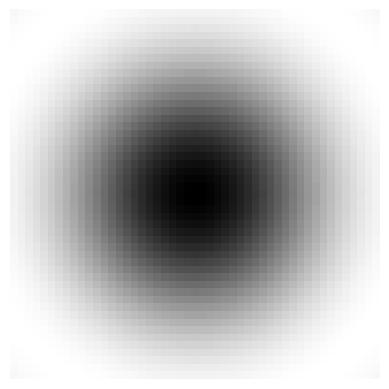

This chart was generated by the following Python code:
"""
The Leung-Malik (LM) Filter Bank, implementation in python

T. Leung and J. Malik. Representing and recognizing the visual appearance of
materials using three-dimensional textons. International Journal of Computer
Vision, 43(1):29-44, June 2001.

Reference: http://www.robots.ox.ac.uk/~vgg/research/texclass/filters.html

Adapted from: https://github.com/tonyjo/LM_filter_bank_python
"""

import numpy as np
import matplotlib.pyplot as plt


def gaussian1d(sigma, mean, x, ord):
    x = np.array(x)
    x_ = x - mean
    var = sigma**2

    # Gaussian Function
    g1 = (1/np.sqrt(2*np.pi*var))*(np.exp((-1*x_*x_)/(2*var)))

    if ord == 0:
        g = g1
        return g
    elif ord == 1:
        g = -g1*((x_)/(var))
        return g
    else:
        g = g1*(((x_*x_) - var)/(var**2))
        return g


def gaussian2d(sup, scales):
    var = scales * scales
    shape = (sup, sup)
    n, m = [(i - 1)/2 for i in shape]
    x, y = np.ogrid[-m:m+1, -n:n+1]
    g = (1/np.sqrt(2*np.pi*var))*np.exp(-(x*x + y*y) / (2*var))
    return g


def log2d(sup, scales):
    var = scales * scales
    shape = (sup, sup)
    n, m = [(i - 1)/2 for i in shape]
    x, y = np.ogrid[-m:m+1, -n:n+1]
    g = (1/np.sqrt(2*np.pi*var))*np.exp(-(x*x + y*y) / (2*var))
    h = g*((x*x + y*y) - var)/(var**2)
    return h


def makefilter(scale, phasex, phasey, pts, sup):

    gx = gaussian1d(3*scale, 0, pts[0, ...], phasex)
    gy = gaussian1d(scale, 0, pts[1, ...], phasey)

    image = gx*gy

    image = np.reshape(image, (sup, sup))
    return image


def makeLMfilters():
    sup = 49
    scalex = np.sqrt(2) * np.array([1, 2, 3])
    norient = 6
    nrotinv = 12

    nbar = len(scalex)*norient
    nedge = len(scalex)*norient
    nf = nbar+nedge+nrotinv
    F = np.zeros([sup, sup, nf])
    hsup = (sup - 1)/2

    x = [np.arange(-hsup, hsup+1)]
    y = [np.arange(-hsup, hsup+1)]

    [x, y] = np.meshgrid(x, y)

    orgpts = [x.flatten(), y.flatten()]
    orgpts = np.array(orgpts)

    count = 0
    for scale in range(len(scalex)):
        for orient in range(norient):
            angle = (np.pi * orient)/norient
            c = np.cos(angle)
            s = np.sin(angle)
            rotpts = [[c+0, -s+0], [s+0, c+0]]
            rotpts = np.array(rotpts)
            rotpts = np.dot(rotpts, orgpts)
            F[:, :, count] = makefilter(scalex[scale], 0, 1, rotpts, sup)
            F[:, :, count+nedge] = makefilter(scalex[scale], 0, 2, rotpts, sup)
            count = count + 1

    count = nbar+nedge
    scales = np.sqrt(2) * np.array([1, 2, 3, 4])

    for i in range(len(scales)):
        F[:, :, count] = gaussian2d(sup, scales[i])
        count = count + 1

    for i in range(len(scales)):
        F[:, :, count] = log2d(sup, scales[i])
        count = count + 1

    for i in range(len(scales)):
        F[:, :, count] = log2d(sup, 3*scales[i])
        count = count + 1

    return F


if __name__ == "__main__":
    lm = makeLMfilters()
    for n in range(lm.shape[2]):
        plt.imshow(lm[:, :, n], cmap="gray")
        plt.axis("off")
        plt.show()
